Photos from the image-classification dataset "malignant" in the GitHub repository farreledwin/medical-image-analysis-backend. Its 4 classes are: ductal carcinoma, lobular carcinoma, mucinous carcinoma, papillary carcinoma.

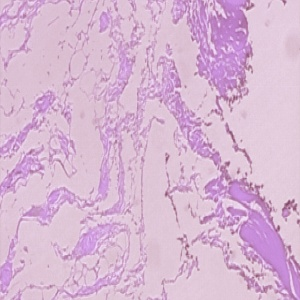
Label: ductal carcinoma

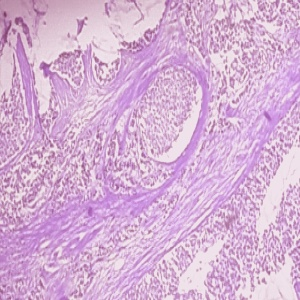
Label: ductal carcinoma

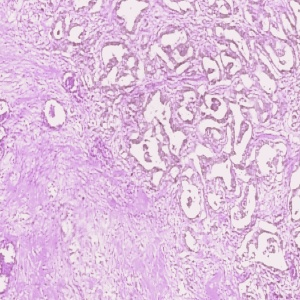
Label: papillary carcinoma

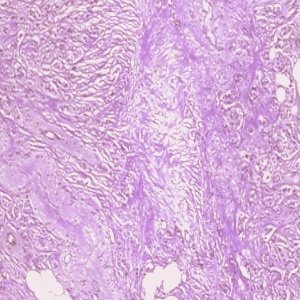
Label: ductal carcinoma

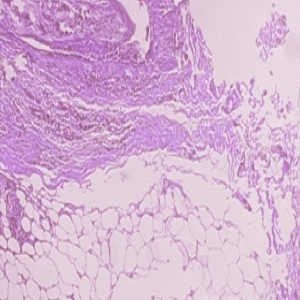
Label: ductal carcinoma

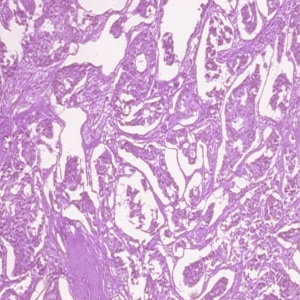
Label: ductal carcinoma
